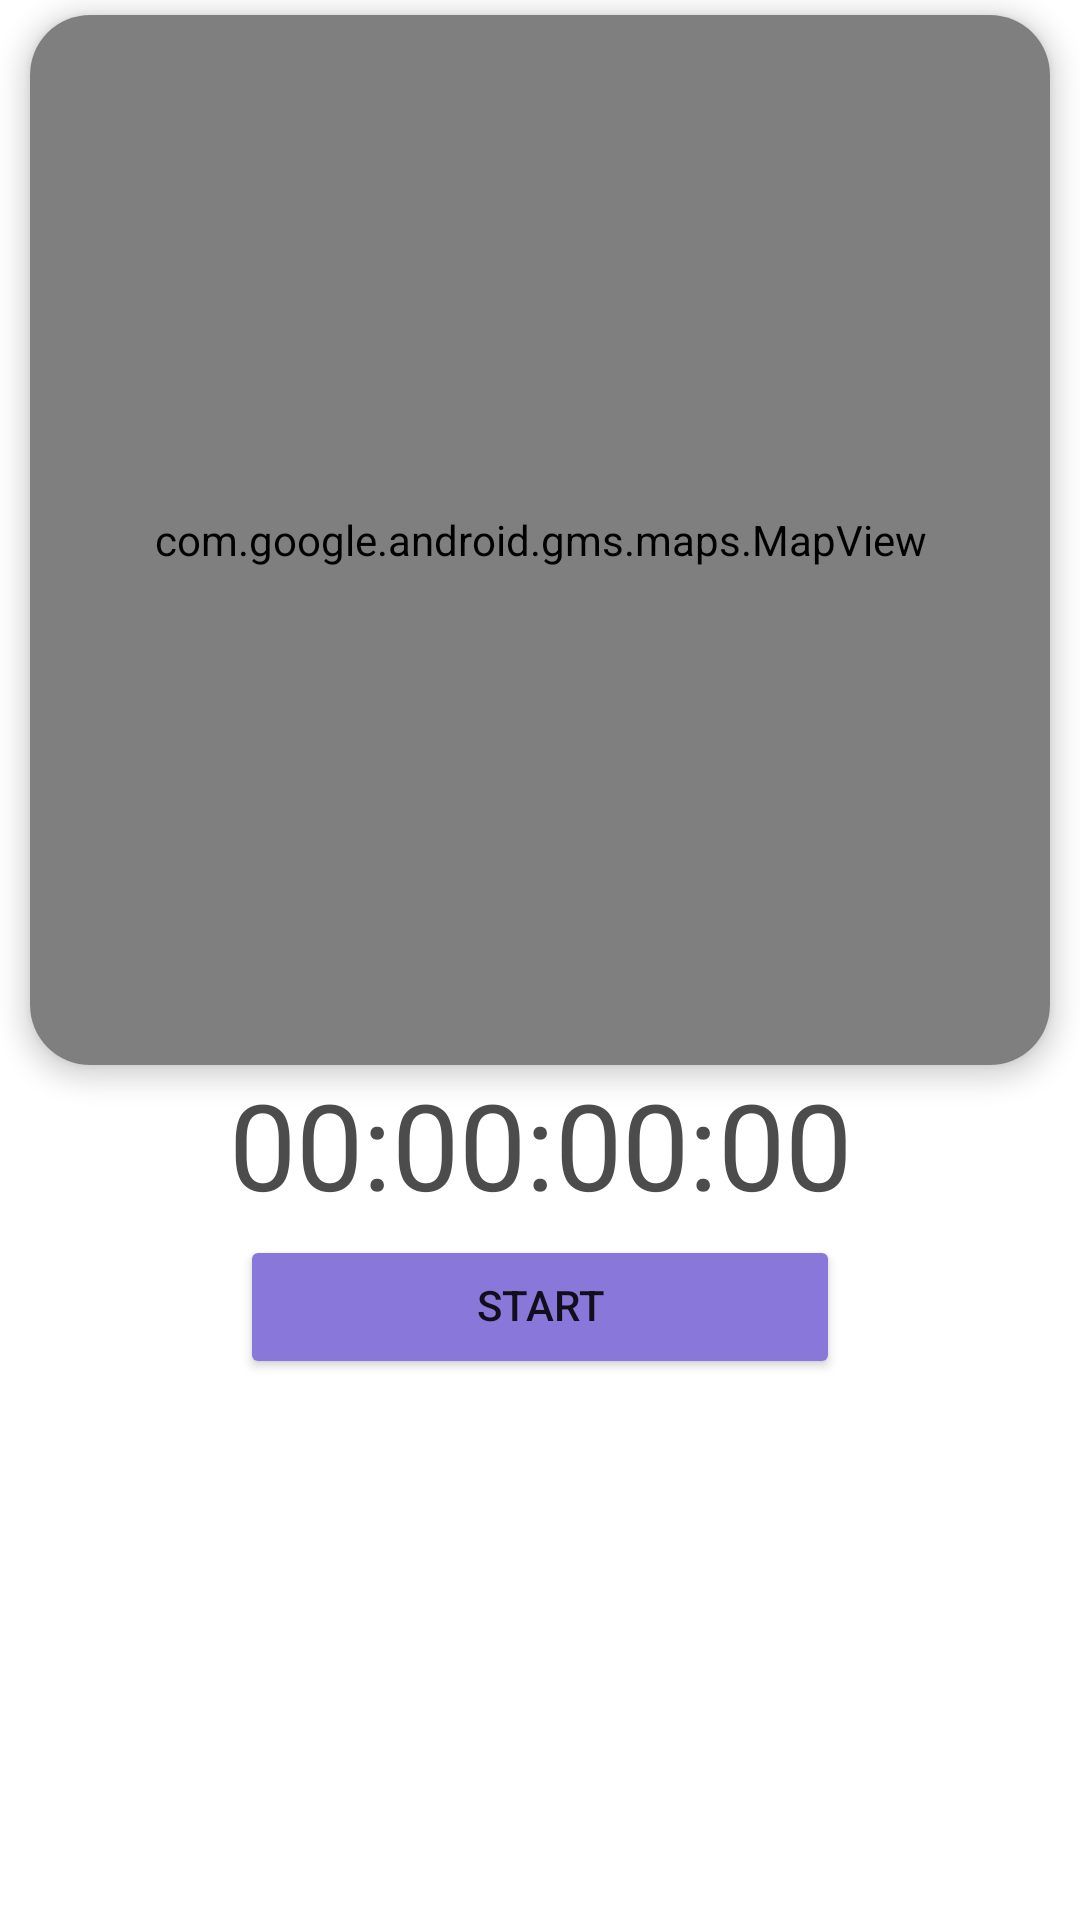

Produce the Android XML layout that renders to this screen, including the resource entries it uses.
<!-- AndroidManifest.xml: application theme Theme.CalorieCrush -->
<!-- res/layout/fragment_tracking.xml -->
<?xml version="1.0" encoding="utf-8"?>
<androidx.constraintlayout.widget.ConstraintLayout xmlns:android="http://schemas.android.com/apk/res/android"
    xmlns:app="http://schemas.android.com/apk/res-auto"
    xmlns:tools="http://schemas.android.com/tools"
    android:layout_width="match_parent"
    android:layout_height="match_parent"
    android:background="@color/white"
    android:clickable="true"
    android:elevation="20dp"
    android:focusable="true"
    tools:context=".ui.fragments.TrackingFragment">

    <ImageButton
        android:id="@+id/cancelRun"
        android:layout_width="wrap_content"
        android:layout_height="wrap_content"
        android:layout_marginTop="5dp"
        android:layout_marginEnd="20dp"
        android:background="@android:color/transparent"
        android:foreground="?attr/selectableItemBackground"
        android:src="@drawable/baseline_clear_24"
        android:tooltipText="Cancel Run"
        android:visibility="gone"
        app:layout_constraintEnd_toEndOf="parent"
        app:layout_constraintTop_toTopOf="parent" />

    <ScrollView
        android:layout_width="0dp"
        android:layout_height="0dp"
        android:scrollbarSize="1dp"

        android:scrollbarThumbVertical="@color/bottomBarDark"
        app:layout_constraintBottom_toBottomOf="parent"
        app:layout_constraintEnd_toEndOf="parent"
        app:layout_constraintStart_toStartOf="parent"
        app:layout_constraintTop_toBottomOf="@+id/cancelRun">

        <LinearLayout
            android:layout_width="match_parent"
            android:layout_height="match_parent"
            android:orientation="vertical">


            <com.google.android.material.card.MaterialCardView
                android:id="@+id/mapViewCardView"
                android:layout_width="match_parent"
                android:layout_height="wrap_content"
                android:layout_marginStart="10dp"
                android:layout_marginTop="5dp"
                android:layout_marginEnd="10dp"
                app:cardCornerRadius="20dp"
                app:cardElevation="5dp">

                <com.google.android.gms.maps.MapView
                    android:id="@+id/mapView"
                    android:layout_width="match_parent"
                    android:layout_height="350dp"
                    android:layout_gravity="center_horizontal" />

            </com.google.android.material.card.MaterialCardView>




            <com.google.android.material.textview.MaterialTextView
                android:id="@+id/timeTextView"
                android:layout_width="match_parent"
                android:layout_height="wrap_content"
                android:layout_marginTop="5dp"
                android:fontFamily="@font/poppins"
                android:includeFontPadding="false"
                android:text="00:00:00:00"
                android:textAlignment="center"

                android:textColor="@color/timerColor"
                android:textSize="40sp" />

            <Button
                android:id="@+id/btnStart"
                android:layout_width="200dp"
                android:layout_height="wrap_content"
                android:layout_gravity="center_horizontal"
                android:layout_marginTop="5dp"
                android:backgroundTint="@color/mainLightPurple"
                android:includeFontPadding="false"
                android:padding="15dp"
                android:text="@string/start"
                app:cornerRadius="10dp" />


            <Button
                android:id="@+id/btnFinish"
                android:layout_width="200dp"
                android:layout_height="wrap_content"
                android:layout_gravity="center_horizontal"
                android:layout_marginTop="20dp"
                android:backgroundTint="@color/mainLightPurple"
                android:includeFontPadding="false"
                android:padding="15dp"
                android:text="@string/finish"
                android:visibility="gone"
                app:cornerRadius="10dp" />


        </LinearLayout>
    </ScrollView>

</androidx.constraintlayout.widget.ConstraintLayout>
<!-- resources referenced by this layout -->
<resources>
  <color name="bottomBarDark">#675BA3</color>
  <color name="mainLightPurple">#8978D9</color>
  <color name="timerColor">#4C4C4C</color>
  <color name="white">#FFFFFFFF</color>
  <!-- drawable baseline_clear_24 (drawable) -->
  <vector android:height="34dp" android:tint="#111111"
      android:viewportHeight="24" android:viewportWidth="24"
      android:width="34dp" xmlns:android="http://schemas.android.com/apk/res/android">
      <path android:fillColor="@android:color/white" android:pathData="M19,6.41L17.59,5 12,10.59 6.41,5 5,6.41 10.59,12 5,17.59 6.41,19 12,13.41 17.59,19 19,17.59 13.41,12z"/>
  </vector>
  <string name="finish">Finish</string>
  <string name="start">Start</string>
  <style name="Theme.CalorieCrush" parent="Theme.MaterialComponents.DayNight.NoActionBar">
          
          <item name="colorPrimary">@color/bottomBarDark</item>
          <item name="colorPrimaryVariant">@color/black</item>
          <item name="colorOnPrimary">@color/white</item>
          
          <item name="colorSecondary">@color/mainLightPurple</item>
          <item name="colorSecondaryVariant">@color/mainLightPurple</item>
          <item name="colorOnSecondary">@color/black</item>
          
          <item name="android:statusBarColor">?attr/colorPrimaryVariant</item>
          <item name="materialThemeOverlay">@style/ThemeOverlay.MyApp.Chip.Choice</item>
          
      </style>
  <color name="black">#FF000000</color>
  <style name="ThemeOverlay.MyApp.Chip.Choice" parent="">
      <item name="elevationOverlayEnabled">false</item>
      </style>
</resources>
